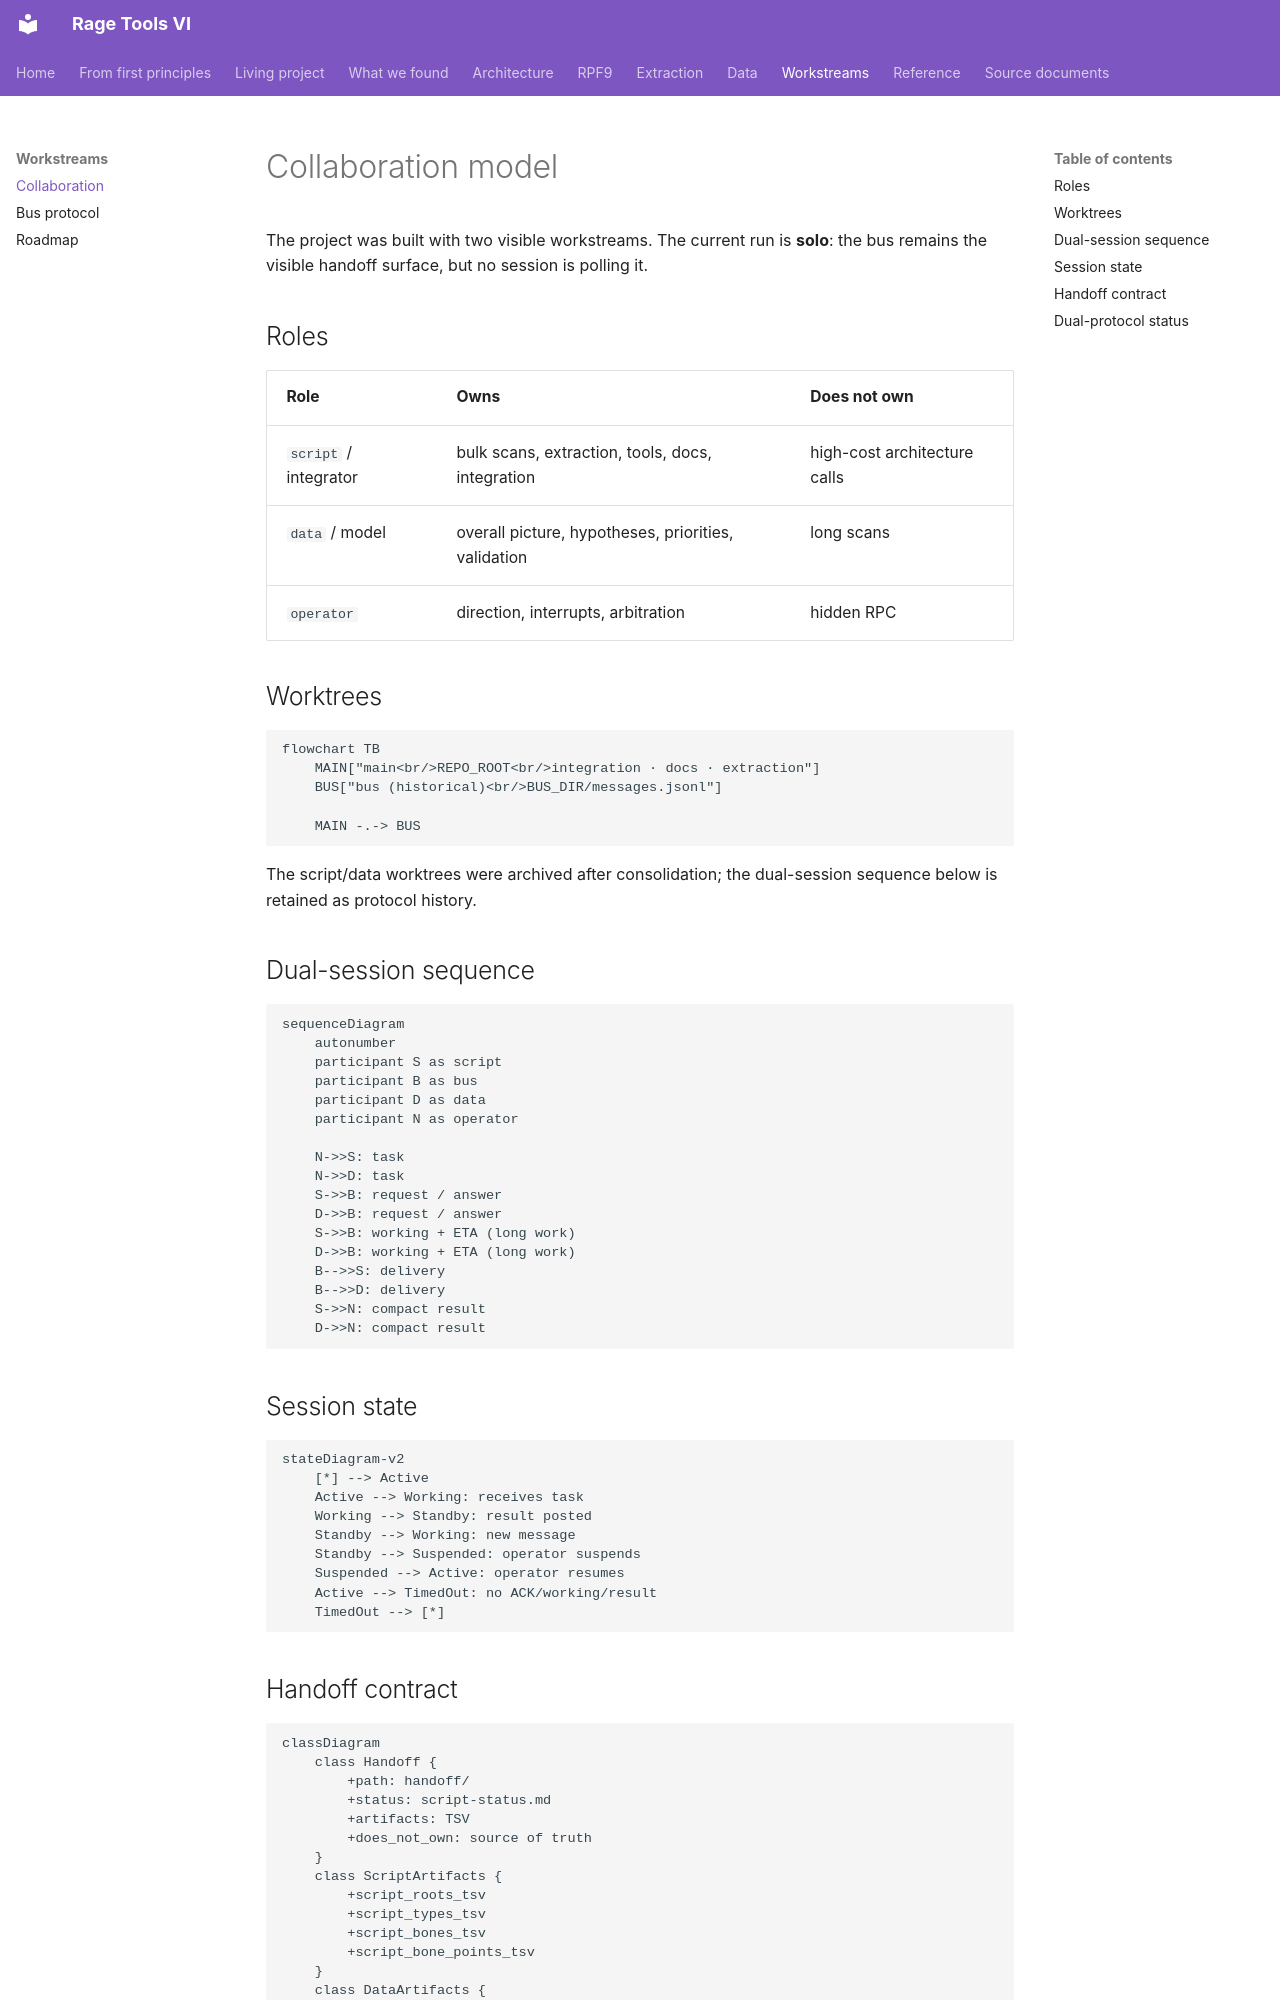

repository: vladbondarenko97/rage-tools-vi · page: workstreams/collaboration/index.html · generator: mkdocs

# Collaboration model

The project was built with two visible workstreams. The current run is **solo**:
the bus remains the visible handoff surface, but no session is polling it.

## Roles

| Role | Owns | Does not own |
| --- | --- | --- |
| `script` / integrator | bulk scans, extraction, tools, docs, integration | high-cost architecture calls |
| `data` / model | overall picture, hypotheses, priorities, validation | long scans |
| `operator` | direction, interrupts, arbitration | hidden RPC |

## Worktrees

```mermaid
flowchart TB
    MAIN["main<br/>REPO_ROOT<br/>integration · docs · extraction"]
    BUS["bus (historical)<br/>BUS_DIR/messages.jsonl"]

    MAIN -.-> BUS
```

The script/data worktrees were archived after consolidation; the dual-session
sequence below is retained as protocol history.

## Dual-session sequence

```mermaid
sequenceDiagram
    autonumber
    participant S as script
    participant B as bus
    participant D as data
    participant N as operator

    N->>S: task
    N->>D: task
    S->>B: request / answer
    D->>B: request / answer
    S->>B: working + ETA (long work)
    D->>B: working + ETA (long work)
    B-->>S: delivery
    B-->>D: delivery
    S->>N: compact result
    D->>N: compact result
```

## Session state

```mermaid
stateDiagram-v2
    [*] --> Active
    Active --> Working: receives task
    Working --> Standby: result posted
    Standby --> Working: new message
    Standby --> Suspended: operator suspends
    Suspended --> Active: operator resumes
    Active --> TimedOut: no ACK/working/result
    TimedOut --> [*]
```
